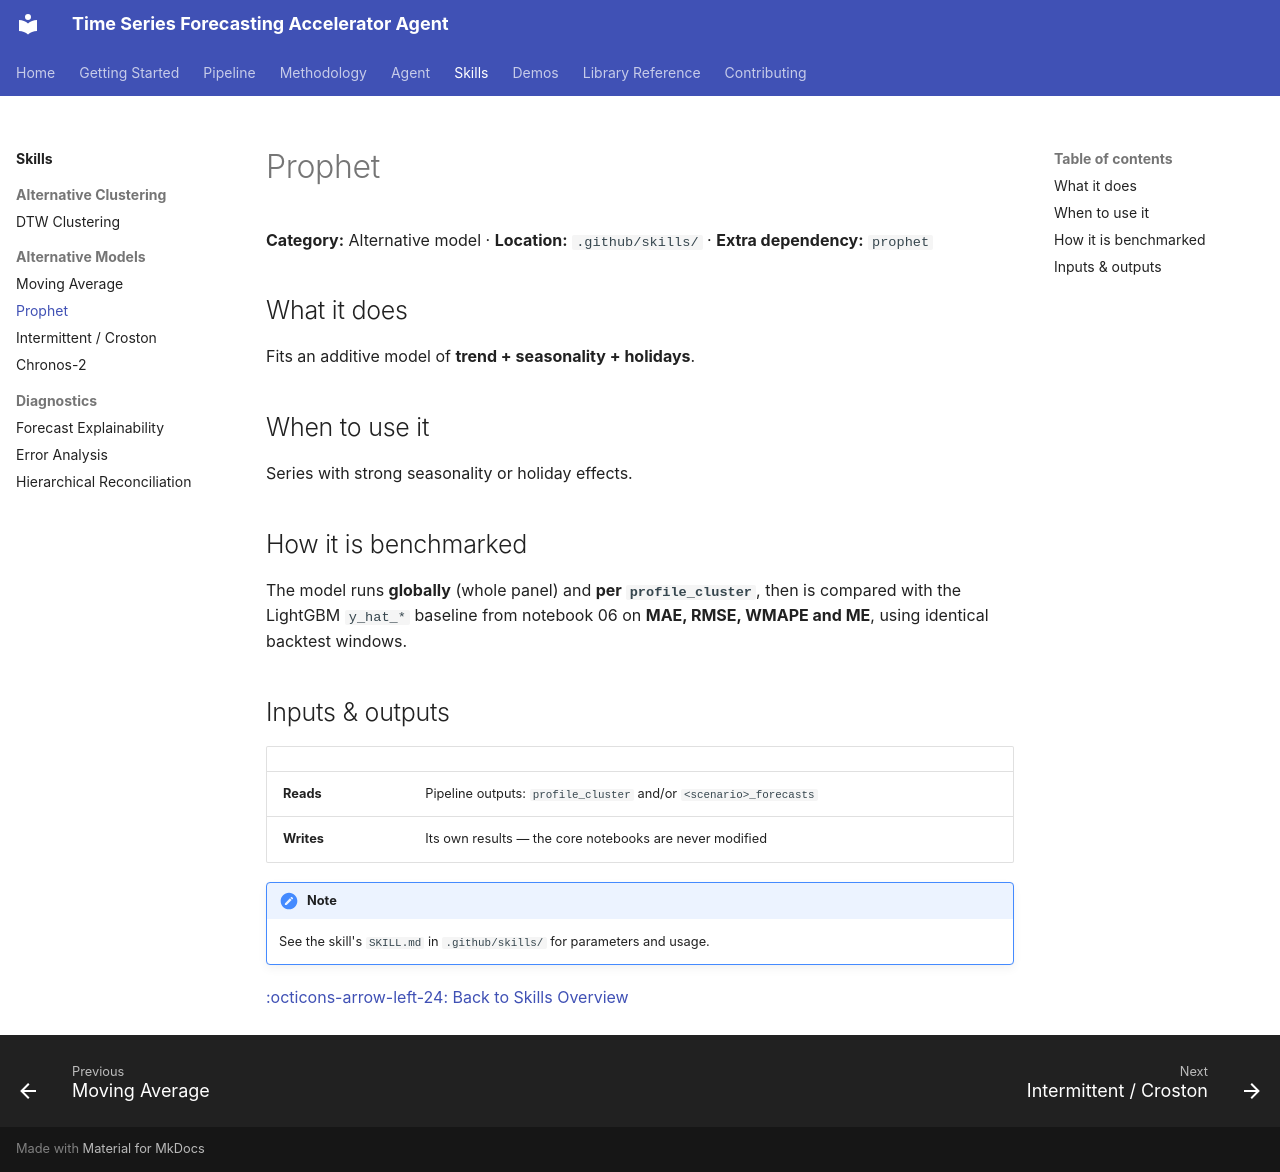

repository: mmbellani/time-series-forecasting-accelerator-agent · page: skills/forecasting-prophet/index.html · generator: mkdocs

# Prophet

**Category:** Alternative model · **Location:** `.github/skills/` · **Extra dependency:** `prophet`

## What it does

Fits an additive model of **trend + seasonality + holidays**.

## When to use it

Series with strong seasonality or holiday effects.

## How it is benchmarked

The model runs **globally** (whole panel) and **per `profile_cluster`**, then is compared with the LightGBM `y_hat_*` baseline from notebook 06 on **MAE, RMSE, WMAPE and ME**, using identical backtest windows.

## Inputs & outputs

| | |
|---|---|
| **Reads** | Pipeline outputs: `profile_cluster` and/or `<scenario>_forecasts` |
| **Writes** | Its own results — the core notebooks are never modified |

!!! note
    See the skill's `SKILL.md` in `.github/skills/` for parameters and usage.

[:octicons-arrow-left-24: Back to Skills Overview](index.md)
